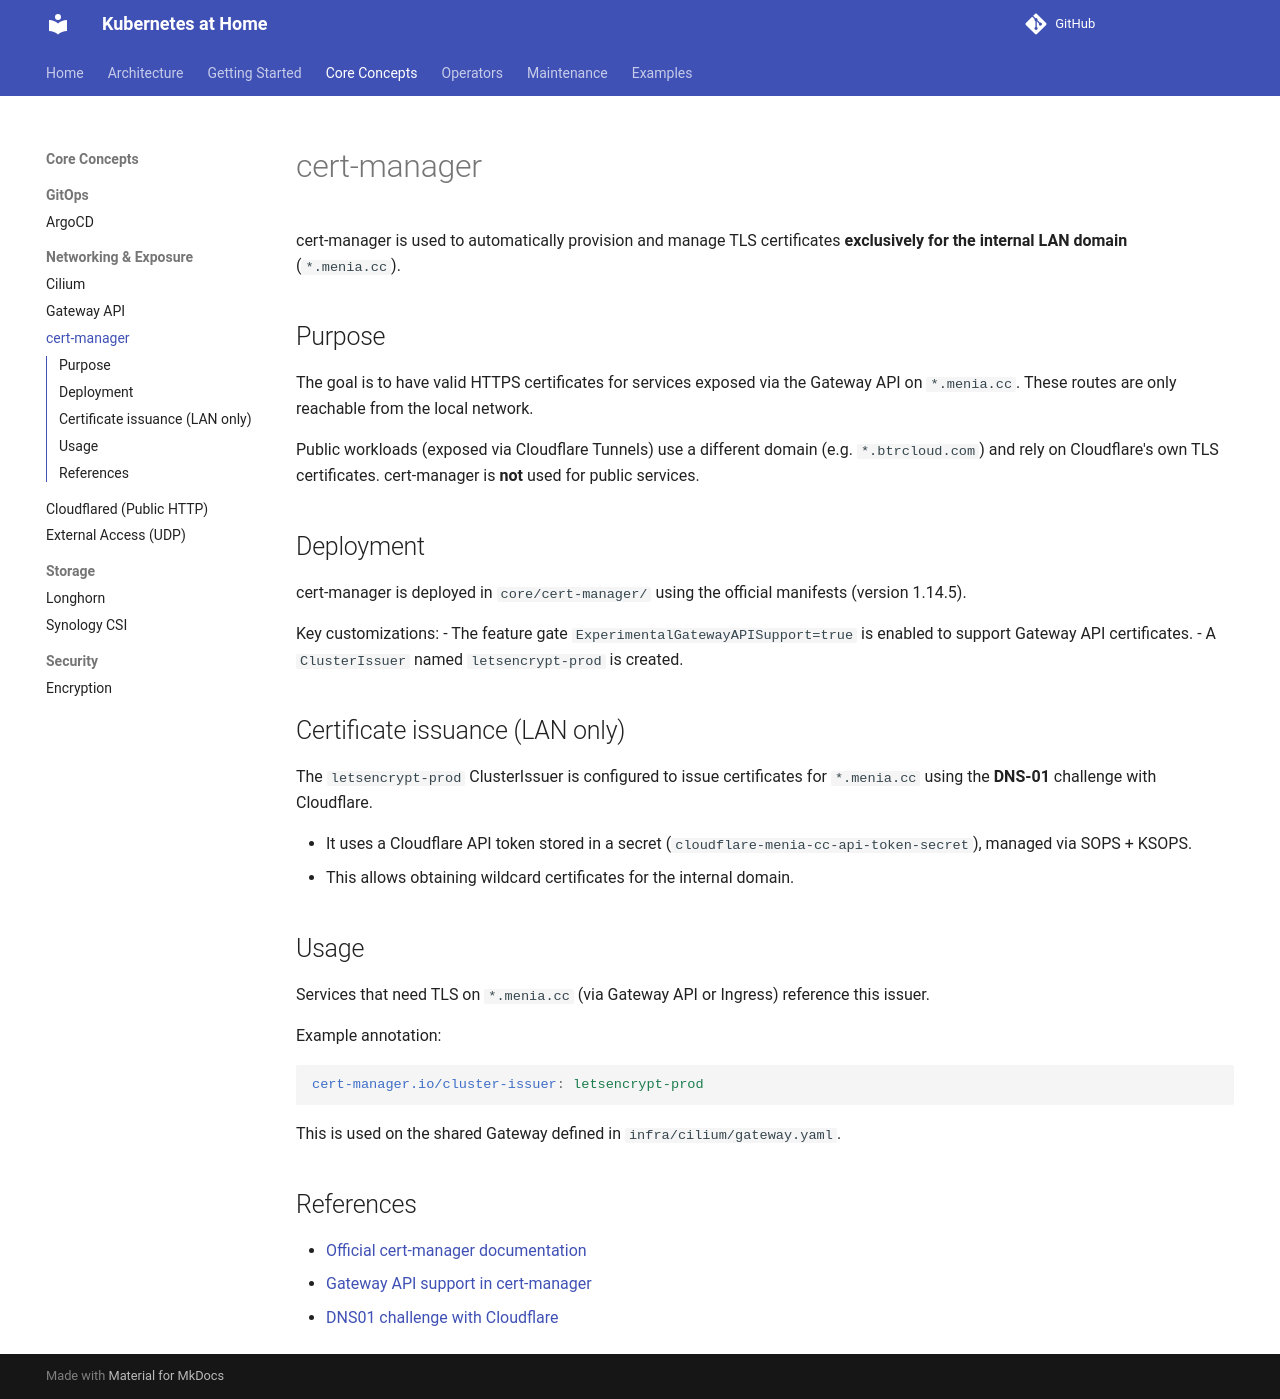

repository: o-be-one/kubernetes-at-home · page: Core Concepts/Networking & Exposure/cert-manager/index.html · generator: mkdocs

# cert-manager

cert-manager is used to automatically provision and manage TLS certificates **exclusively for the internal LAN domain** (`*.menia.cc`).

## Purpose

The goal is to have valid HTTPS certificates for services exposed via the Gateway API on `*.menia.cc`. These routes are only reachable from the local network.

Public workloads (exposed via Cloudflare Tunnels) use a different domain (e.g. `*.btrcloud.com`) and rely on Cloudflare's own TLS certificates. cert-manager is **not** used for public services.

## Deployment

cert-manager is deployed in `core/cert-manager/` using the official manifests (version 1.14.5).

Key customizations:
- The feature gate `ExperimentalGatewayAPISupport=true` is enabled to support Gateway API certificates.
- A `ClusterIssuer` named `letsencrypt-prod` is created.

## Certificate issuance (LAN only)

The `letsencrypt-prod` ClusterIssuer is configured to issue certificates for `*.menia.cc` using the **DNS-01** challenge with Cloudflare.

- It uses a Cloudflare API token stored in a secret (`cloudflare-menia-cc-api-token-secret`), managed via SOPS + KSOPS.
- This allows obtaining wildcard certificates for the internal domain.

## Usage

Services that need TLS on `*.menia.cc` (via Gateway API or Ingress) reference this issuer.

Example annotation:
```yaml
cert-manager.io/cluster-issuer: letsencrypt-prod
```

This is used on the shared Gateway defined in `infra/cilium/gateway.yaml`.

## References

- [Official cert-manager documentation](https://cert-manager.io/docs/)
- [Gateway API support in cert-manager](https://cert-manager.io/docs/usage/gateway/)
- [DNS01 challenge with Cloudflare](https://cert-manager.io/docs/configuration/acme/dns01/cloudflare/)
